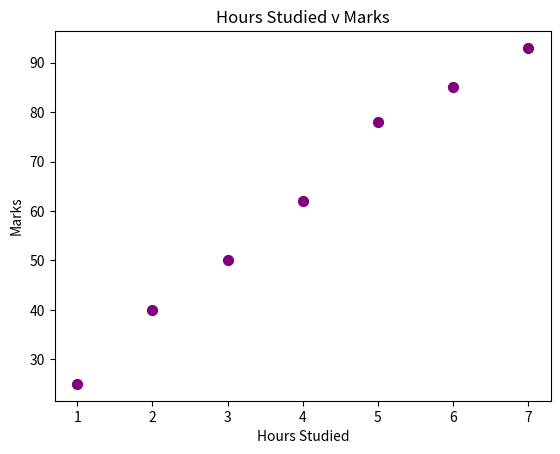

Recreate this plot in Python.
import matplotlib.pyplot as plt

def main(): 
    hours_studied = [1, 2, 3, 4, 5, 6, 7]
    marks = [25, 40, 50, 62, 78, 85, 93]

    plt.scatter(hours_studied, marks, color="purple", alpha=1, s=50)
    # alpha is transparency, s is scale of scatter points

    plt.title("Hours Studied v Marks")
    plt.xlabel("Hours Studied")
    plt.ylabel("Marks")

    plt.show()

if __name__ == "__main__":
    main()
